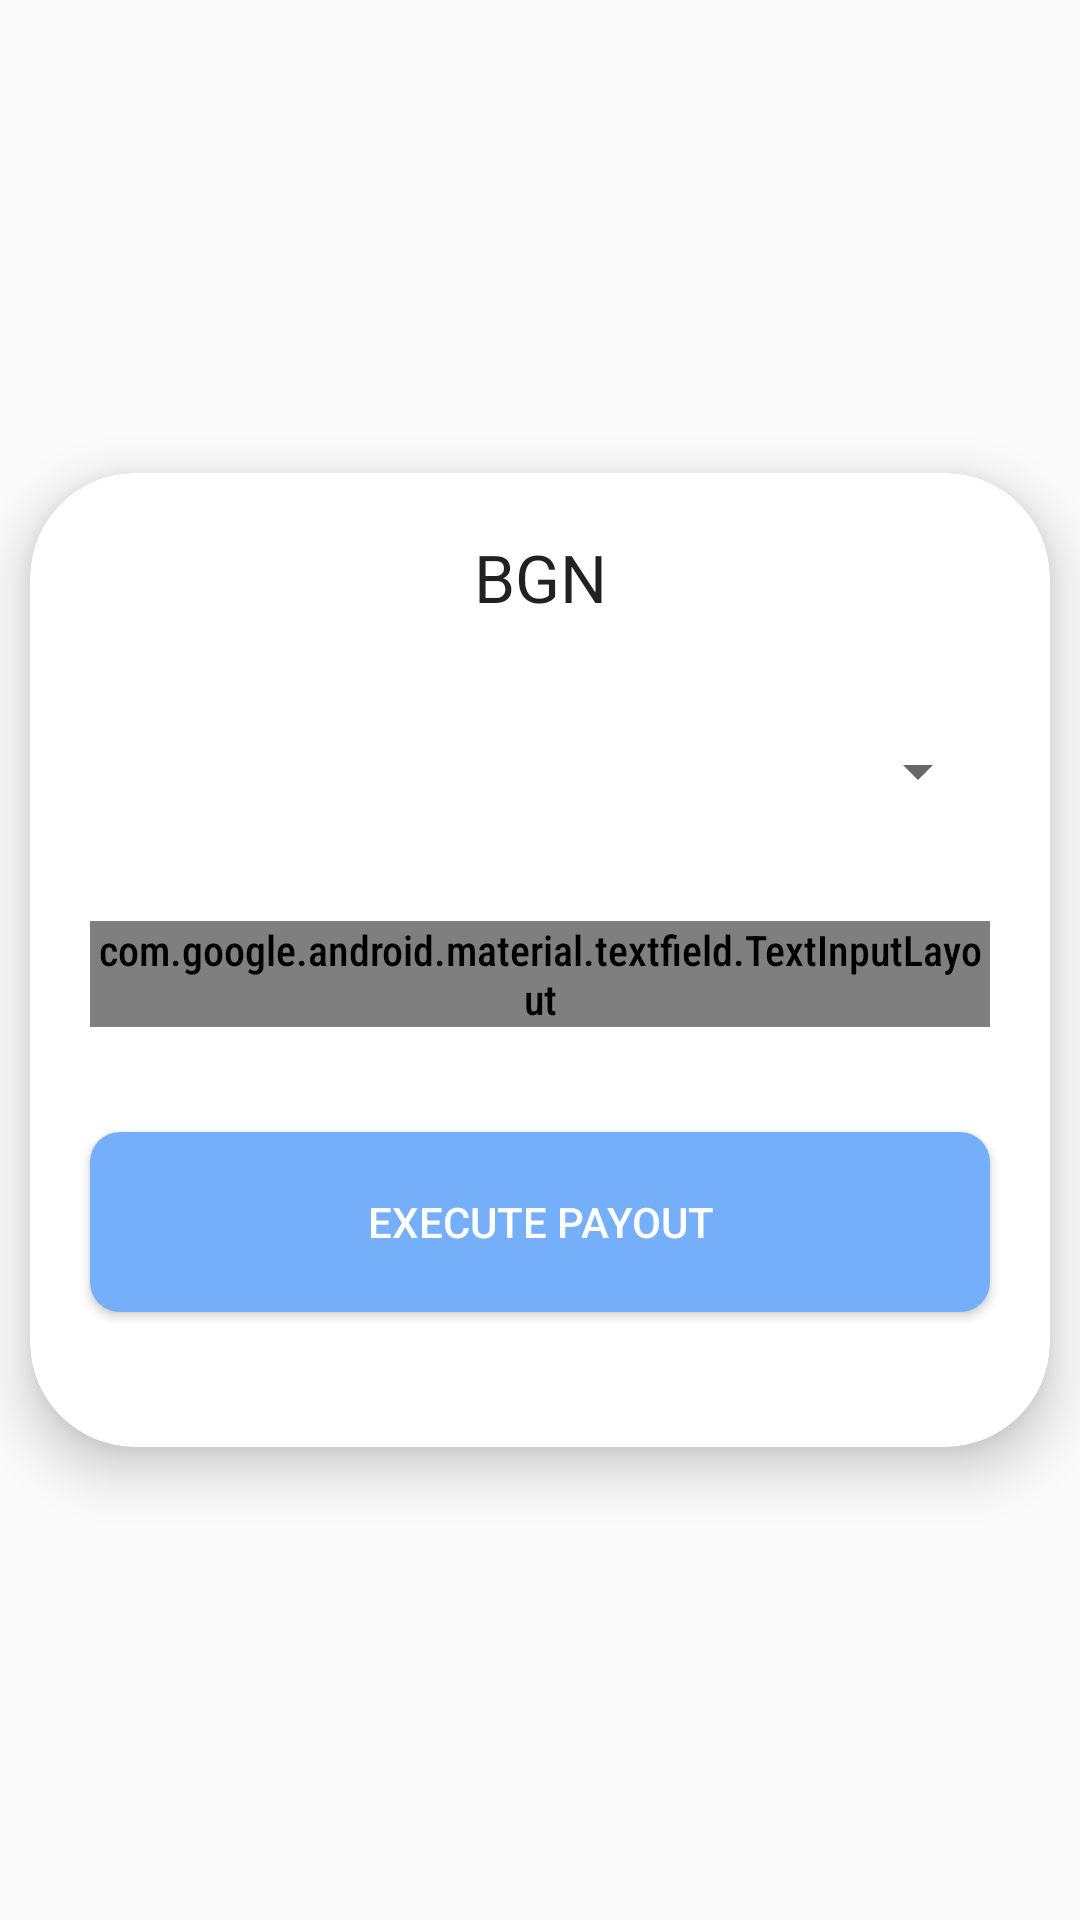

Write the Android layout XML for this screen, with the resource values it uses.
<!-- AndroidManifest.xml: application theme AppTheme -->
<!-- res/layout/activity_custom_payout_screen.xml -->
<?xml version="1.0" encoding="utf-8"?>
<layout xmlns:android="http://schemas.android.com/apk/res/android"
    xmlns:tools="http://schemas.android.com/tools"
    xmlns:app="http://schemas.android.com/apk/res-auto">

    <data>

    </data>

    <RelativeLayout
        android:layout_width="match_parent"
        android:layout_height="match_parent"
        tools:context=".ui.CustomPayoutScreen"
        android:orientation="vertical"
        android:focusable="true"
        android:focusableInTouchMode="true"
        android:background="@drawable/bgbg">

        
            
            
            

            
                
                
                
                

            
                
                
                
                

        

        <android.support.v7.widget.CardView
            android:layout_width="wrap_content"
            android:layout_height="wrap_content"
            android:layout_centerVertical="true"
            android:layout_centerHorizontal="true"
            app:cardCornerRadius="35dp"
            app:cardElevation="10dp">

            <LinearLayout
                android:layout_width="wrap_content"
                android:layout_height="wrap_content"
                android:orientation="vertical"
                android:layout_marginBottom="30dp">

                <TextView
                    android:id="@+id/text_view_currency"
                    android:layout_width="300dp"
                    android:layout_height="wrap_content"
                    android:layout_gravity="center_horizontal"
                    android:layout_margin="20dp"
                    android:text="BGN"
                    android:textAlignment="center"
                    style="@style/TextAppearance.AppCompat.Large">


                </TextView>

                <android.support.v7.widget.AppCompatSpinner
                    android:id="@+id/spinner_denomination"
                    android:layout_width="300dp"
                    android:layout_height="60dp"
                    android:layout_gravity="center_horizontal"
                    android:layout_marginBottom="20dp"
                    android:padding="20dp">

                </android.support.v7.widget.AppCompatSpinner>


                <android.support.design.widget.TextInputLayout
                    android:id="@+id/textInputLayout_count"
                    android:layout_width="300dp"
                    android:layout_height="wrap_content"
                    android:layout_gravity="center_horizontal"
                    android:layout_marginBottom="20dp"
                    style="@style/TextInputLayoutStyle">

                    <android.support.design.widget.TextInputEditText
                        android:id="@+id/etCount"
                        android:layout_width="300dp"
                        android:layout_height="60dp"
                        android:textAlignment="center"
                        android:hint="@string/count"
                        android:inputType="number" />

                </android.support.design.widget.TextInputLayout>


                <Button
                    android:layout_gravity="center_horizontal"
                    android:id="@+id/btnStartPayout"
                    android:layout_width="300dp"
                    android:layout_height="60dp"
                    android:text="@string/execute_payout"
                    android:background="@drawable/button_style"
                    android:textColor="@color/white"
                    android:layout_margin="15dp" />


            </LinearLayout>


        </android.support.v7.widget.CardView>


    </RelativeLayout>
</layout>
<!-- resources referenced by this layout -->
<resources>
  <color name="white">#ffff</color>
  <!-- drawable button_style (drawable-hdpi) -->
  <?xml version="1.0" encoding="UTF-8"?>
  <shape xmlns:android="http://schemas.android.com/apk/res/android"
      android:shape="rectangle">
  
      <solid android:color="#75aef9"/>
  
      <corners android:bottomRightRadius="10dp"
          android:bottomLeftRadius="10dp"
          android:topLeftRadius="10dp"
          android:topRightRadius="10dp"/>
  </shape>
  <!-- drawable gradient (drawable) -->
  <?xml version="1.0" encoding="utf-8"?>
  <selector xmlns:android="http://schemas.android.com/apk/res/android">
      <item>
          <shape>
              <gradient
                  android:angle="90"
                  android:startColor="@color/white"
                  android:endColor="@color/blue"
                  android:type="linear" />
          </shape>
      </item>
  </selector>
  <string name="count">Count:</string>
  <string name="execute_payout">execute payout</string>
  <style name="TextInputLayoutStyle" parent="Widget.MaterialComponents.TextInputLayout.OutlinedBox.Dense">
          <item name="boxStrokeColor">#000000</item>
          <item name="boxStrokeWidth">5dp</item>
      </style>
  <style name="AppTheme" parent="Theme.AppCompat.Light.NoActionBar">
          
          <item name="colorPrimary">@color/colorPrimary</item>
          <item name="colorPrimaryDark">@color/colorPrimaryDark</item>
          <item name="colorAccent">@color/colorAccent</item>
          <item name="android:textViewStyle">@style/MyTextViewStyle</item>
  
      </style>
  <color name="blue">#116CFF</color>
  <color name="colorPrimary">#878787</color>
  <color name="colorPrimaryDark">#000000</color>
  <color name="colorAccent">#D81B60</color>
  <style name="MyTextViewStyle" parent="android:Widget.TextView">
          <item name="android:fontFamily">sans-serif-condensed-medium"</item>
      </style>
</resources>
